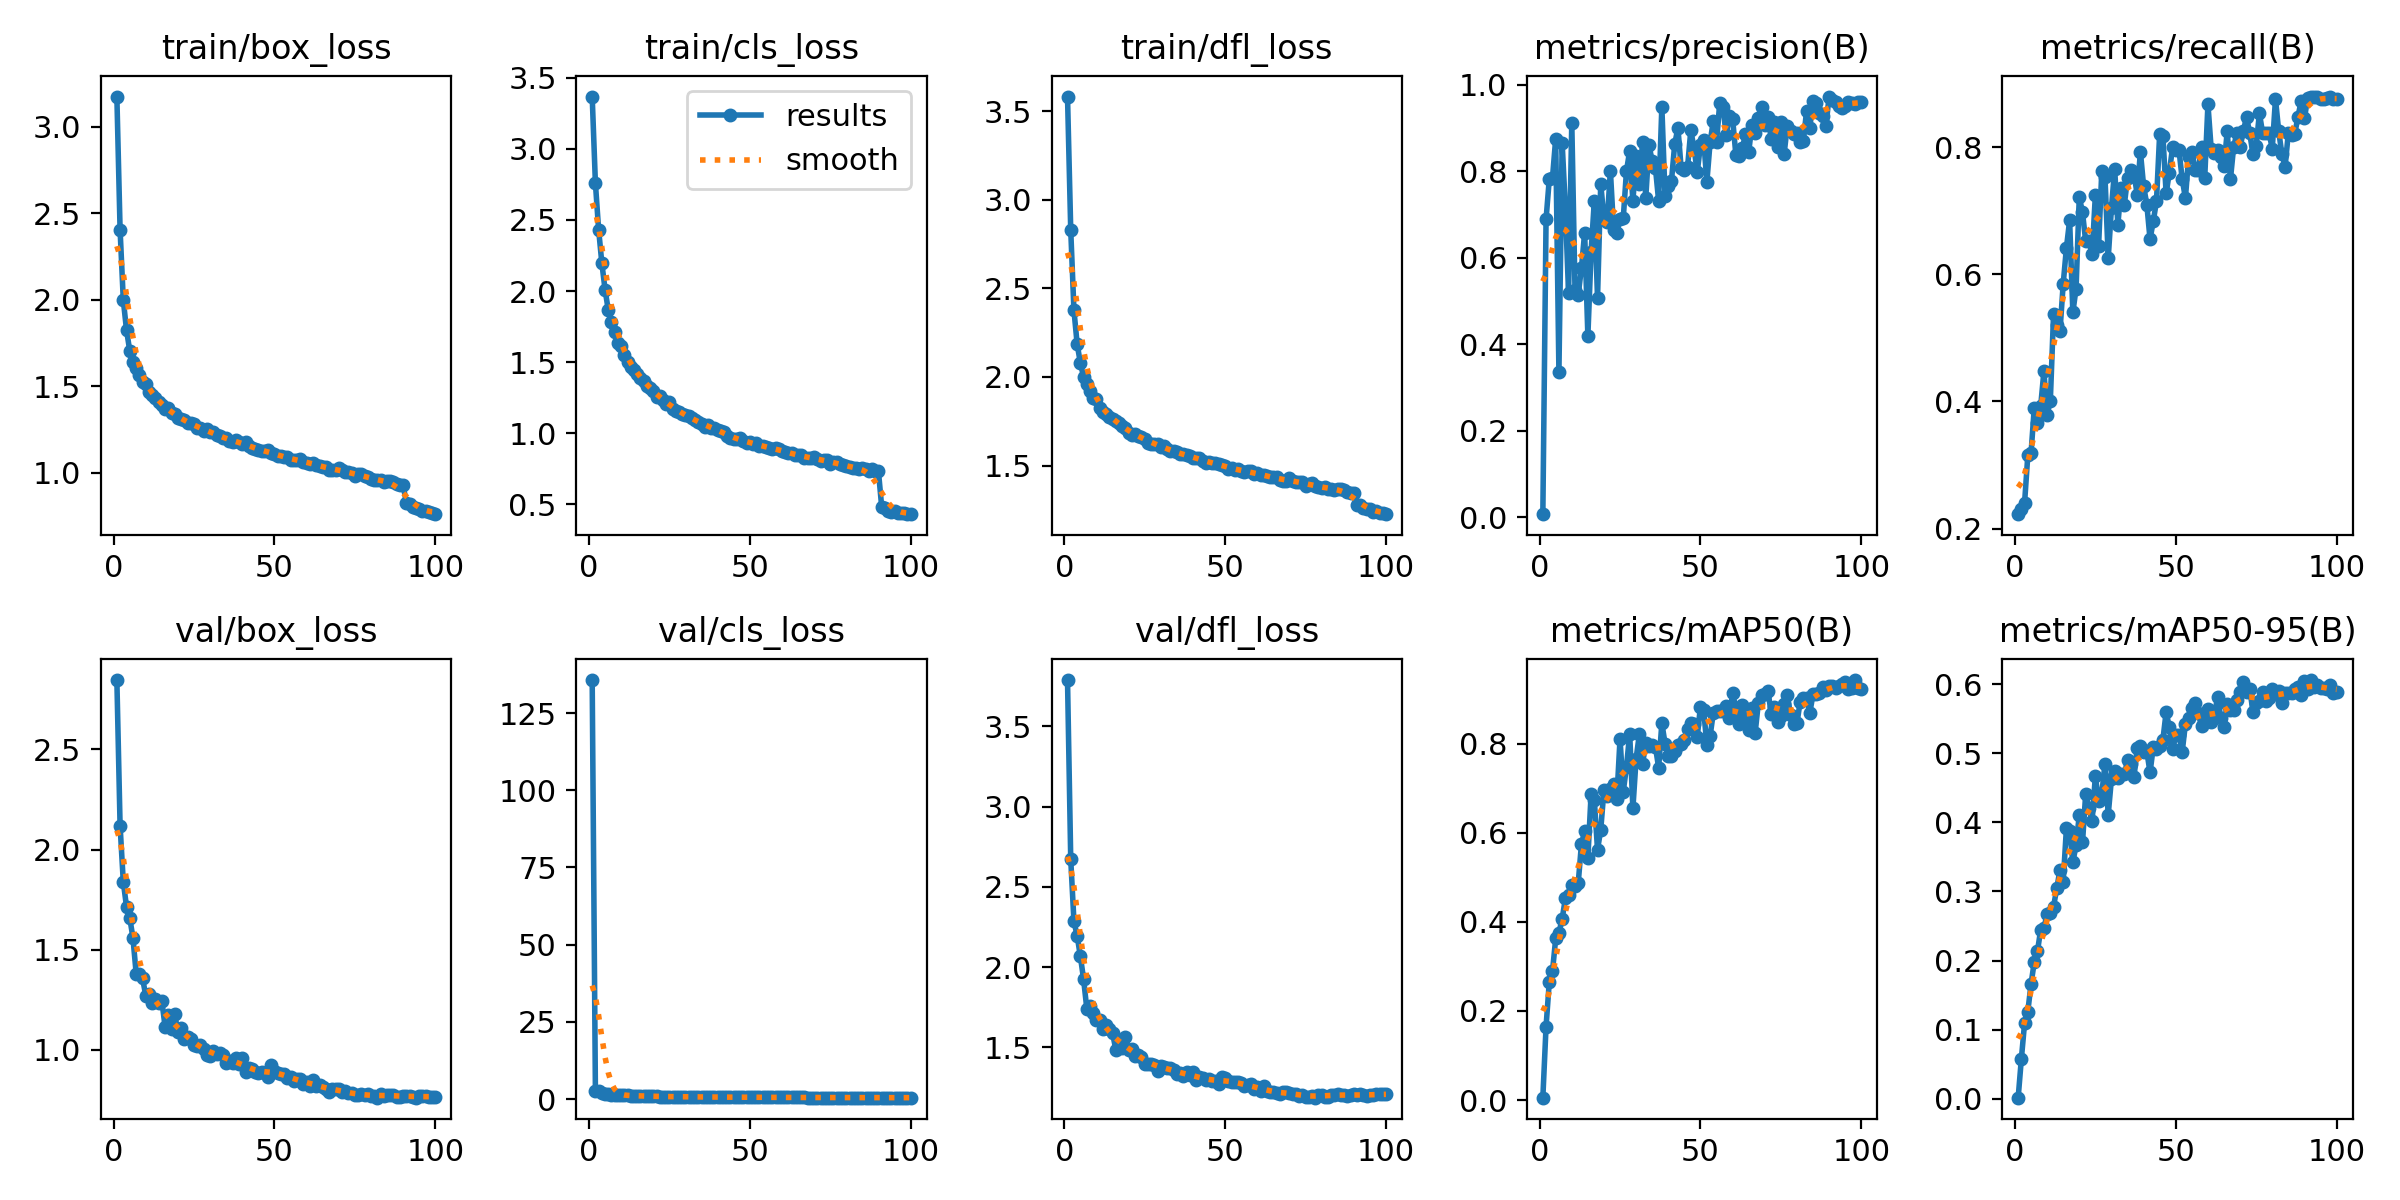

Values plotted in this chart, from the file beside it:
epoch, train/box_loss, train/cls_loss, train/dfl_loss, metrics/precision(B), metrics/recall(B), metrics/mAP50(B), metrics/mAP50-95(B), val/box_loss, val/cls_loss, val/dfl_loss, lr/pg0, lr/pg1, lr/pg2
1, 3.176, 3.368, 3.583, 0.00763, 0.2226, 0.00538, 0.00177, 2.847, 135.7, 3.788, 0.07004, 0.003329, 0.003329
2, 2.406, 2.759, 2.829, 0.6889, 0.2304, 0.165, 0.05814, 2.119, 2.639, 2.671, 0.03998, 0.006596, 0.006596
3, 2, 2.433, 2.376, 0.7815, 0.241, 0.2644, 0.1099, 1.839, 2.495, 2.285, 0.009845, 0.009797, 0.009797
4, 1.826, 2.197, 2.185, 0.7848, 0.3151, 0.2893, 0.1262, 1.714, 2.007, 2.195, 0.009703, 0.009703, 0.009703
5, 1.707, 2.01, 2.078, 0.8758, 0.3184, 0.3625, 0.1661, 1.66, 1.717, 2.067, 0.009604, 0.009604, 0.009604
6, 1.642, 1.866, 2, 0.3356, 0.3894, 0.3756, 0.198, 1.559, 1.478, 1.924, 0.009505, 0.009505, 0.009505
7, 1.607, 1.783, 1.959, 0.8661, 0.3656, 0.4062, 0.2134, 1.381, 1.411, 1.741, 0.009406, 0.009406, 0.009406
8, 1.569, 1.711, 1.919, 0.7159, 0.3926, 0.4523, 0.2449, 1.379, 1.366, 1.756, 0.009307, 0.009307, 0.009307
9, 1.527, 1.636, 1.881, 0.518, 0.4474, 0.4612, 0.2474, 1.356, 1.247, 1.717, 0.009208, 0.009208, 0.009208
10, 1.512, 1.612, 1.873, 0.9124, 0.3791, 0.4826, 0.2667, 1.268, 1.217, 1.668, 0.009109, 0.009109, 0.009109
11, 1.467, 1.55, 1.823, 0.5256, 0.4011, 0.481, 0.2689, 1.279, 1.239, 1.67, 0.00901, 0.00901, 0.00901
12, 1.45, 1.503, 1.803, 0.5152, 0.537, 0.4868, 0.278, 1.236, 1.148, 1.617, 0.008911, 0.008911, 0.008911
13, 1.432, 1.469, 1.79, 0.5764, 0.5209, 0.574, 0.3045, 1.256, 1.075, 1.637, 0.008812, 0.008812, 0.008812
14, 1.41, 1.442, 1.772, 0.6586, 0.5107, 0.6029, 0.3312, 1.233, 1.04, 1.614, 0.008713, 0.008713, 0.008713
15, 1.392, 1.417, 1.761, 0.4195, 0.5848, 0.5432, 0.3138, 1.242, 1.068, 1.591, 0.008614, 0.008614, 0.008614
16, 1.372, 1.39, 1.751, 0.6133, 0.6415, 0.686, 0.3913, 1.114, 0.9538, 1.487, 0.008515, 0.008515, 0.008515
17, 1.374, 1.367, 1.741, 0.7306, 0.6849, 0.6743, 0.388, 1.174, 0.9827, 1.532, 0.008416, 0.008416, 0.008416
18, 1.345, 1.335, 1.722, 0.5072, 0.5402, 0.5615, 0.3423, 1.105, 0.9098, 1.494, 0.008317, 0.008317, 0.008317
19, 1.339, 1.318, 1.709, 0.7711, 0.5775, 0.6066, 0.3668, 1.177, 0.9903, 1.564, 0.008218, 0.008218, 0.008218
20, 1.317, 1.296, 1.686, 0.6903, 0.7219, 0.6954, 0.4103, 1.087, 0.8679, 1.482, 0.008119, 0.008119, 0.008119
21, 1.31, 1.258, 1.67, 0.6837, 0.6974, 0.6823, 0.3708, 1.11, 0.8948, 1.492, 0.00802, 0.00802, 0.00802
22, 1.304, 1.261, 1.678, 0.8017, 0.6518, 0.699, 0.4416, 1.052, 0.8084, 1.448, 0.007921, 0.007921, 0.007921
23, 1.29, 1.236, 1.667, 0.6648, 0.6522, 0.7089, 0.4205, 1.064, 0.7919, 1.455, 0.007822, 0.007822, 0.007822
24, 1.29, 1.208, 1.662, 0.6565, 0.6323, 0.6759, 0.4021, 1.053, 0.7848, 1.44, 0.007723, 0.007723, 0.007723
25, 1.281, 1.218, 1.652, 0.6902, 0.7245, 0.8107, 0.467, 1.023, 0.7563, 1.399, 0.007624, 0.007624, 0.007624
26, 1.259, 1.172, 1.63, 0.6912, 0.6447, 0.6922, 0.4302, 1.019, 0.7815, 1.398, 0.007525, 0.007525, 0.007525
27, 1.259, 1.157, 1.623, 0.8004, 0.762, 0.7474, 0.4411, 1.025, 0.759, 1.399, 0.007426, 0.007426, 0.007426
28, 1.245, 1.149, 1.623, 0.8475, 0.7525, 0.8221, 0.4849, 1.006, 0.7402, 1.391, 0.007327, 0.007327, 0.007327
29, 1.253, 1.139, 1.62, 0.731, 0.6257, 0.6547, 0.4112, 0.972, 0.7395, 1.356, 0.007228, 0.007228, 0.007228
30, 1.235, 1.13, 1.605, 0.8346, 0.7042, 0.7661, 0.4628, 0.9701, 0.7165, 1.382, 0.007129, 0.007129, 0.007129
31, 1.234, 1.119, 1.61, 0.7709, 0.7658, 0.8206, 0.4748, 0.9919, 0.7313, 1.377, 0.00703, 0.00703, 0.00703
32, 1.219, 1.104, 1.591, 0.8669, 0.6783, 0.7533, 0.4635, 0.9797, 0.7318, 1.374, 0.006931, 0.006931, 0.006931
33, 1.211, 1.093, 1.579, 0.739, 0.7361, 0.8021, 0.4694, 0.9825, 0.698, 1.37, 0.006832, 0.006832, 0.006832
34, 1.203, 1.078, 1.581, 0.8598, 0.7091, 0.7934, 0.4694, 0.9728, 0.6743, 1.361, 0.006733, 0.006733, 0.006733
35, 1.204, 1.067, 1.574, 0.8238, 0.7518, 0.7964, 0.4894, 0.9359, 0.6669, 1.332, 0.006634, 0.006634, 0.006634
36, 1.185, 1.044, 1.563, 0.8082, 0.7646, 0.793, 0.4845, 0.9456, 0.6634, 1.343, 0.006535, 0.006535, 0.006535
37, 1.181, 1.057, 1.565, 0.7321, 0.7593, 0.746, 0.4651, 0.9341, 0.6288, 1.322, 0.006436, 0.006436, 0.006436
38, 1.188, 1.038, 1.561, 0.949, 0.7255, 0.8458, 0.507, 0.9568, 0.6631, 1.347, 0.006337, 0.006337, 0.006337
39, 1.177, 1.037, 1.553, 0.7423, 0.793, 0.7998, 0.5099, 0.9288, 0.6345, 1.331, 0.006238, 0.006238, 0.006238
40, 1.168, 1.022, 1.542, 0.7657, 0.739, 0.7724, 0.5017, 0.96, 0.6413, 1.345, 0.006139, 0.006139, 0.006139
41, 1.178, 1.018, 1.545, 0.7786, 0.7098, 0.772, 0.5026, 0.891, 0.6296, 1.297, 0.00604, 0.00604, 0.00604
42, 1.156, 1.008, 1.543, 0.863, 0.6555, 0.7826, 0.4721, 0.9077, 0.6127, 1.313, 0.005941, 0.005941, 0.005941
43, 1.147, 0.9784, 1.527, 0.9002, 0.6834, 0.7972, 0.5087, 0.9054, 0.6064, 1.31, 0.005842, 0.005842, 0.005842
44, 1.138, 0.97, 1.515, 0.8071, 0.7151, 0.7994, 0.5054, 0.8896, 0.5974, 1.296, 0.005743, 0.005743, 0.005743
45, 1.135, 0.9607, 1.52, 0.8021, 0.8216, 0.8078, 0.5109, 0.886, 0.5964, 1.304, 0.005644, 0.005644, 0.005644
46, 1.125, 0.9587, 1.513, 0.8105, 0.8179, 0.8321, 0.5196, 0.8886, 0.5939, 1.291, 0.005545, 0.005545, 0.005545
47, 1.128, 0.964, 1.514, 0.8944, 0.7274, 0.8461, 0.5592, 0.8833, 0.5892, 1.29, 0.005446, 0.005446, 0.005446
48, 1.131, 0.9439, 1.508, 0.8541, 0.7601, 0.844, 0.5377, 0.8649, 0.5801, 1.27, 0.005347, 0.005347, 0.005347
49, 1.117, 0.9342, 1.502, 0.7979, 0.8, 0.8152, 0.5055, 0.9222, 0.5951, 1.314, 0.005248, 0.005248, 0.005248
50, 1.109, 0.9392, 1.496, 0.8607, 0.7964, 0.8825, 0.5259, 0.8944, 0.5895, 1.307, 0.005149, 0.005149, 0.005149
51, 1.098, 0.9273, 1.483, 0.8734, 0.7959, 0.8749, 0.526, 0.8835, 0.5599, 1.291, 0.00505, 0.00505, 0.00505
52, 1.101, 0.9318, 1.486, 0.7758, 0.7497, 0.7962, 0.502, 0.8789, 0.5682, 1.283, 0.004951, 0.004951, 0.004951
53, 1.094, 0.9084, 1.476, 0.867, 0.72, 0.8164, 0.5425, 0.8779, 0.5477, 1.283, 0.004852, 0.004852, 0.004852
54, 1.091, 0.9082, 1.478, 0.9161, 0.7852, 0.8694, 0.5504, 0.8603, 0.5595, 1.282, 0.004753, 0.004753, 0.004753
55, 1.073, 0.9034, 1.468, 0.8677, 0.7923, 0.874, 0.5659, 0.8635, 0.5497, 1.278, 0.004654, 0.004654, 0.004654
56, 1.075, 0.8965, 1.466, 0.9588, 0.7642, 0.874, 0.5725, 0.8455, 0.5443, 1.263, 0.004555, 0.004555, 0.004555
57, 1.075, 0.8912, 1.468, 0.9492, 0.7646, 0.8721, 0.5584, 0.8532, 0.5484, 1.265, 0.004456, 0.004456, 0.004456
58, 1.08, 0.8947, 1.469, 0.8835, 0.8012, 0.8851, 0.5389, 0.8531, 0.5295, 1.275, 0.004357, 0.004357, 0.004357
59, 1.064, 0.887, 1.454, 0.9283, 0.7517, 0.8584, 0.5538, 0.8294, 0.5137, 1.241, 0.004258, 0.004258, 0.004258
60, 1.061, 0.8771, 1.455, 0.9218, 0.8678, 0.9133, 0.5642, 0.8373, 0.5202, 1.252, 0.004159, 0.004159, 0.004159
... 40 more rows
